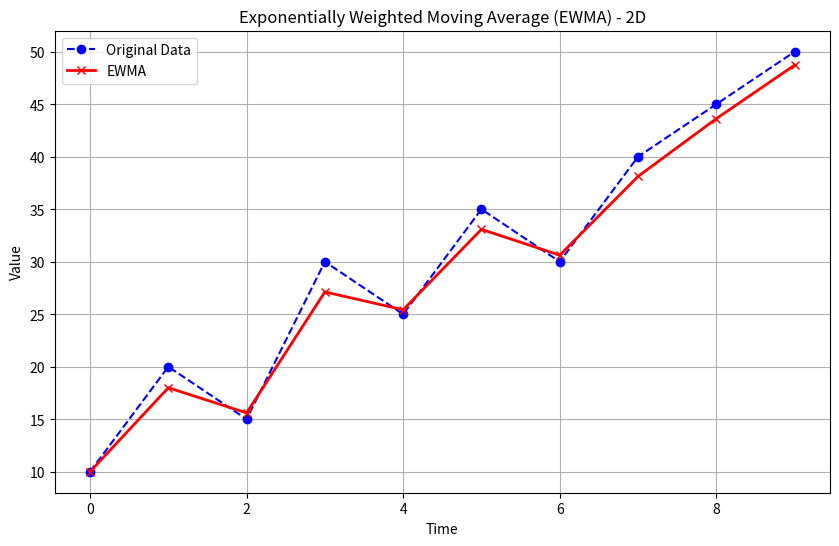
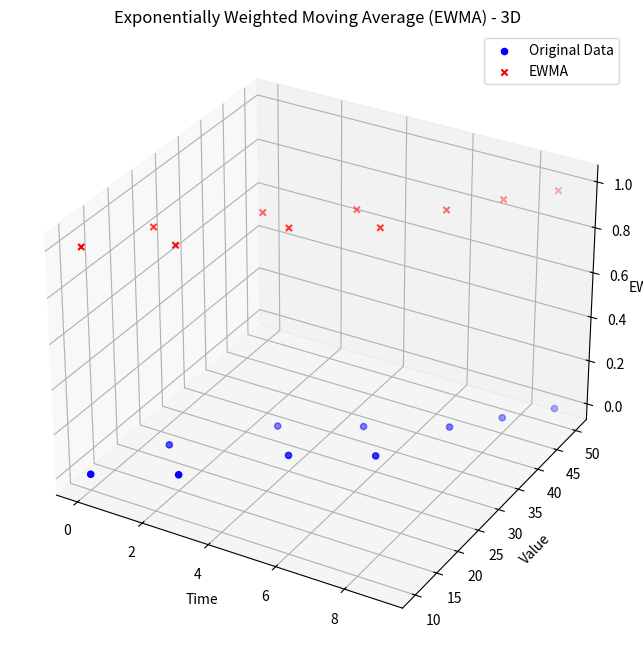

These figures' Python source, in order:
import numpy as np
import matplotlib.pyplot as plt
from mpl_toolkits.mplot3d import Axes3D

# Calculate Exponential Weighted Moving Average (EWMA)
def ewma(data, alpha):
    ewma_values = [data[0]]  # Start with the first data point
    for i in range(1, len(data)):
        ewma_value = alpha * data[i] + (1 - alpha) * ewma_values[i - 1]
        ewma_values.append(ewma_value)
    return np.array(ewma_values)

# Example data (time series data points)
data = np.array([10, 20, 15, 30, 25, 35, 30, 40, 45, 50])

# Define the smoothing factor (alpha)
alpha = 0.8

# Calculate the EWMA for the data
ewma_result = ewma(data, alpha)

# Print the results
print("Original Data:", data)
print("EWMA Result:", ewma_result)

# 2D Plotting the original data and the EWMA values
plt.figure(figsize=(10, 6))
plt.plot(data, label="Original Data", marker='o', linestyle='--', color='blue')
plt.plot(ewma_result, label="EWMA", marker='x', color='red', linewidth=2)
plt.title('Exponentially Weighted Moving Average (EWMA) - 2D')
plt.xlabel('Time')
plt.ylabel('Value')
plt.legend()
plt.grid(True)
plt.show()

# 3D Plotting the original data and the EWMA values
# Create a 3D plot
fig = plt.figure(figsize=(10, 8))
ax = fig.add_subplot(111, projection='3d')

# Create an array for the time index (as the Z-axis)
time_index = np.arange(len(data))

# Plot original data in 3D (X: Time, Y: Data, Z: Constant Value for better visualization)
ax.scatter(time_index, data, zs=0, zdir='z', label='Original Data', color='blue', marker='o')

# Plot EWMA in 3D (X: Time, Y: EWMA, Z: Constant Value for better visualization)
ax.scatter(time_index, ewma_result, zs=1, zdir='z', label='EWMA', color='red', marker='x')

# Set labels and title
ax.set_title('Exponentially Weighted Moving Average (EWMA) - 3D')
ax.set_xlabel('Time')
ax.set_ylabel('Value')
ax.set_zlabel('EWMA')

# Add legend
ax.legend()

plt.show()
